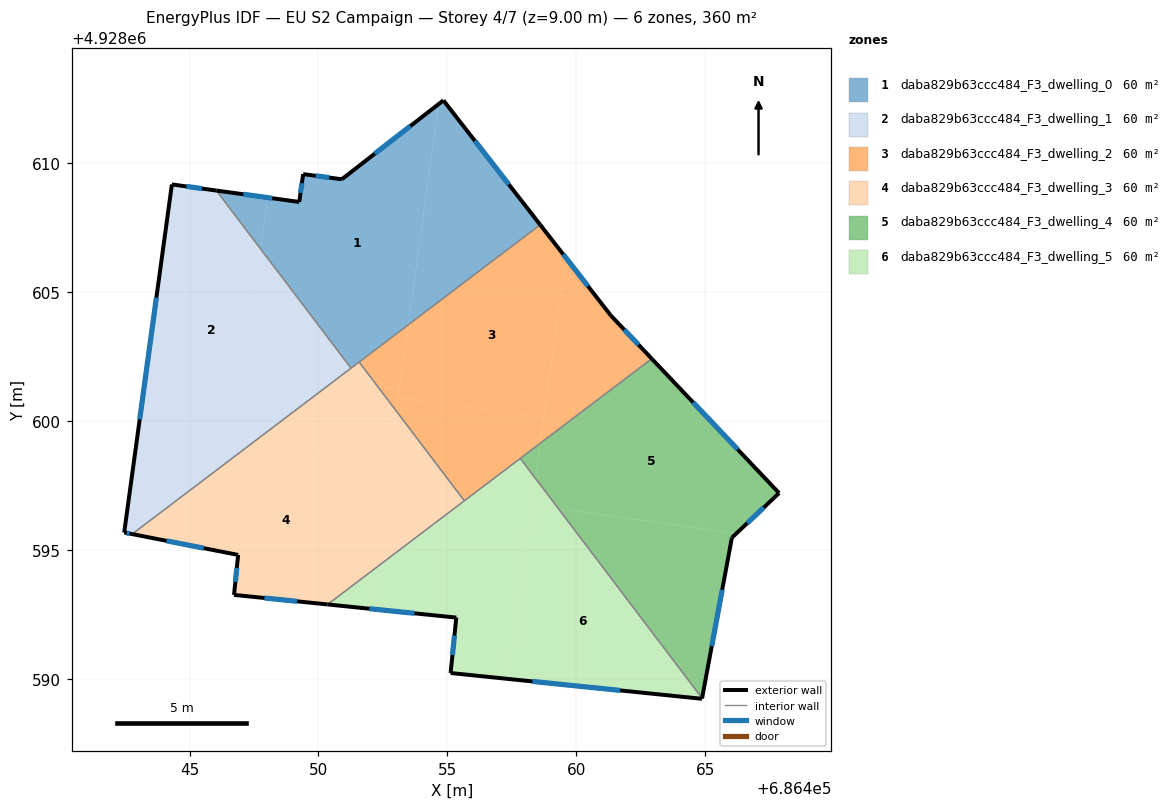
=== STOREY PLAN SPEC (per zone: floor XY polygon, exterior-wall plan segments, windows/doors) ===
zone 1: daba829b63ccc484_F3_dwelling_0  (60.1 m²)
  floor: (686454.66, 4928612.29) (686453.48, 4928603.74) (686451.26, 4928602.05) (686447.76, 4928606.67) (686448.03, 4928608.67) (686449.25, 4928608.50) (686449.40, 4928609.58) (686450.90, 4928609.38)
  floor: (686448.03, 4928608.67) (686447.76, 4928606.67) (686446.04, 4928608.94)
  floor: (686454.84, 4928612.44) (686458.60, 4928607.61) (686453.48, 4928603.74) (686454.66, 4928612.29)
  exterior wall: (686458.60, 4928607.62) – (686454.84, 4928612.44)  [6.1 m]
    window: (686457.38, 4928609.18) – (686456.07, 4928610.87)  [2.2 m²]
  exterior wall: (686449.25, 4928608.50) – (686446.04, 4928608.94)  [3.2 m]
    window: (686448.21, 4928608.64) – (686447.08, 4928608.80)  [1.2 m²]
  exterior wall: (686449.40, 4928609.58) – (686449.25, 4928608.50)  [1.1 m]
    window: (686449.36, 4928609.23) – (686449.30, 4928608.85)  [0.4 m²]
  exterior wall: (686450.90, 4928609.38) – (686449.40, 4928609.58)  [1.5 m]
    window: (686450.42, 4928609.44) – (686449.89, 4928609.51)  [0.6 m²]
  exterior wall: (686454.84, 4928612.44) – (686450.90, 4928609.38)  [5.0 m]
    window: (686453.56, 4928611.44) – (686452.19, 4928610.37)  [1.8 m²]
  interior walls: 3
zone 2: daba829b63ccc484_F3_dwelling_1  (60.1 m²)
  floor: (686447.76, 4928606.67) (686447.12, 4928602.05) (686450.62, 4928601.57) (686447.59, 4928599.27) (686443.04, 4928599.89) (686444.31, 4928609.18) (686446.04, 4928608.94)
  floor: (686447.76, 4928606.67) (686451.26, 4928602.05) (686450.62, 4928601.57) (686447.12, 4928602.05)
  floor: (686447.59, 4928599.27) (686442.77, 4928595.62) (686442.46, 4928595.68) (686443.04, 4928599.89)
  exterior wall: (686446.04, 4928608.94) – (686444.31, 4928609.18)  [1.7 m]
    window: (686445.48, 4928609.02) – (686444.87, 4928609.10)  [0.6 m²]
  exterior wall: (686442.46, 4928595.68) – (686442.77, 4928595.62)  [0.3 m]
    window: (686442.56, 4928595.66) – (686442.67, 4928595.64)  [0.1 m²]
  exterior wall: (686444.31, 4928609.18) – (686442.46, 4928595.68)  [13.6 m]
    window: (686443.71, 4928604.79) – (686443.07, 4928600.07)  [5.0 m²]
  interior walls: 2
zone 3: daba829b63ccc484_F3_dwelling_2  (60.1 m²)
  floor: (686458.74, 4928600.14) (686458.60, 4928599.14) (686455.66, 4928596.91) (686453.02, 4928600.39) (686453.09, 4928600.92)
  floor: (686458.60, 4928607.61) (686459.59, 4928606.34) (686458.74, 4928600.14) (686453.09, 4928600.92) (686453.48, 4928603.74)
  floor: (686461.34, 4928604.09) (686462.93, 4928602.42) (686458.60, 4928599.14) (686459.59, 4928606.34)
  floor: (686453.48, 4928603.74) (686453.14, 4928601.22) (686452.30, 4928601.34) (686451.58, 4928602.29)
  floor: (686453.14, 4928601.22) (686453.02, 4928600.39) (686452.30, 4928601.34)
  exterior wall: (686461.34, 4928604.09) – (686458.60, 4928607.62)  [4.5 m]
    window: (686460.45, 4928605.24) – (686459.49, 4928606.47)  [1.6 m²]
  exterior wall: (686462.93, 4928602.42) – (686461.34, 4928604.09)  [2.3 m]
    window: (686462.41, 4928602.96) – (686461.86, 4928603.55)  [0.8 m²]
  interior walls: 4
zone 4: daba829b63ccc484_F3_dwelling_3  (60.1 m²)
  floor: (686452.77, 4928598.56) (686452.18, 4928594.27) (686450.35, 4928592.89) (686446.72, 4928593.26) (686446.88, 4928594.81) (686442.77, 4928595.62) (686447.59, 4928599.27)
  floor: (686452.30, 4928601.34) (686453.02, 4928600.39) (686452.77, 4928598.56) (686447.59, 4928599.27) (686450.62, 4928601.57)
  floor: (686453.02, 4928600.39) (686455.66, 4928596.91) (686452.18, 4928594.27)
  floor: (686451.58, 4928602.29) (686452.30, 4928601.34) (686450.62, 4928601.57)
  exterior wall: (686442.77, 4928595.62) – (686446.88, 4928594.81)  [4.2 m]
    window: (686444.11, 4928595.36) – (686445.55, 4928595.07)  [1.5 m²]
  exterior wall: (686446.72, 4928593.26) – (686450.35, 4928592.89)  [3.6 m]
    window: (686447.90, 4928593.14) – (686449.17, 4928593.01)  [1.3 m²]
  exterior wall: (686446.88, 4928594.81) – (686446.72, 4928593.26)  [1.6 m]
    window: (686446.83, 4928594.31) – (686446.78, 4928593.76)  [0.6 m²]
  interior walls: 4
zone 5: daba829b63ccc484_F3_dwelling_4  (60.1 m²)
  floor: (686462.93, 4928602.42) (686467.86, 4928597.21) (686466.21, 4928595.65) (686459.31, 4928596.60) (686458.42, 4928597.78) (686458.60, 4928599.14)
  floor: (686466.21, 4928595.65) (686466.03, 4928595.48) (686464.88, 4928589.25) (686459.31, 4928596.60)
  floor: (686458.60, 4928599.14) (686458.41, 4928597.78) (686457.83, 4928598.55)
  exterior wall: (686467.86, 4928597.21) – (686462.93, 4928602.42)  [7.2 m]
    window: (686466.26, 4928598.90) – (686464.53, 4928600.73)  [2.6 m²]
  exterior wall: (686466.03, 4928595.48) – (686467.86, 4928597.21)  [2.5 m]
    window: (686466.63, 4928596.04) – (686467.27, 4928596.65)  [0.9 m²]
  exterior wall: (686464.88, 4928589.25) – (686466.03, 4928595.48)  [6.3 m]
    window: (686465.25, 4928591.28) – (686465.66, 4928593.45)  [2.3 m²]
  interior walls: 2
zone 6: daba829b63ccc484_F3_dwelling_5  (60.1 m²)
  floor: (686459.31, 4928596.60) (686464.88, 4928589.25) (686464.87, 4928589.23) (686457.35, 4928590.00) (686458.27, 4928596.74)
  floor: (686457.83, 4928598.55) (686458.41, 4928597.78) (686457.35, 4928590.00) (686455.12, 4928590.23) (686455.34, 4928592.38) (686451.97, 4928592.73) (686452.18, 4928594.27)
  floor: (686452.18, 4928594.27) (686451.97, 4928592.73) (686450.35, 4928592.89)
  floor: (686458.42, 4928597.78) (686459.31, 4928596.60) (686458.27, 4928596.74)
  exterior wall: (686450.35, 4928592.89) – (686455.34, 4928592.38)  [5.0 m]
    window: (686451.98, 4928592.72) – (686453.72, 4928592.55)  [1.8 m²]
  exterior wall: (686464.87, 4928589.23) – (686464.88, 4928589.25)  [0.0 m]
  exterior wall: (686455.12, 4928590.23) – (686464.87, 4928589.23)  [9.8 m]
    window: (686458.29, 4928589.90) – (686461.70, 4928589.56)  [3.6 m²]
  exterior wall: (686455.34, 4928592.38) – (686455.12, 4928590.23)  [2.2 m]
    window: (686455.27, 4928591.68) – (686455.20, 4928590.93)  [0.8 m²]
  interior walls: 3

=== DERIVED (storey summary) ===
Building: EU S2 Campaign
Storey: 4 of 7  (floor level z = 9.00 m)
Storey gross floor area: 360.4 m²
Zones on this storey: 6
  - daba829b63ccc484_F3_dwelling_0: floor 60.1 m²; exterior wall 17.0 m (50.9 m²); 5 window(s) 6.2 m²; WWR 12.2%
  - daba829b63ccc484_F3_dwelling_1: floor 60.1 m²; exterior wall 15.7 m (47.0 m²); 3 window(s) 5.7 m²; WWR 12.2%
  - daba829b63ccc484_F3_dwelling_2: floor 60.1 m²; exterior wall 6.8 m (20.3 m²); 2 window(s) 2.5 m²; WWR 12.2%
  - daba829b63ccc484_F3_dwelling_3: floor 60.1 m²; exterior wall 9.4 m (28.2 m²); 3 window(s) 3.4 m²; WWR 12.2%
  - daba829b63ccc484_F3_dwelling_4: floor 60.1 m²; exterior wall 16.0 m (48.1 m²); 3 window(s) 5.9 m²; WWR 12.2%
  - daba829b63ccc484_F3_dwelling_5: floor 60.1 m²; exterior wall 17.0 m (51.0 m²); 3 window(s) 6.2 m²; WWR 12.2%
Zone adjacency (shared interzone walls):
  - daba829b63ccc484_F3_dwelling_0 ↔ daba829b63ccc484_F3_dwelling_1
  - daba829b63ccc484_F3_dwelling_0 ↔ daba829b63ccc484_F3_dwelling_2
  - daba829b63ccc484_F3_dwelling_0 ↔ daba829b63ccc484_F3_dwelling_3
  - daba829b63ccc484_F3_dwelling_1 ↔ daba829b63ccc484_F3_dwelling_3
  - daba829b63ccc484_F3_dwelling_2 ↔ daba829b63ccc484_F3_dwelling_3
  - daba829b63ccc484_F3_dwelling_2 ↔ daba829b63ccc484_F3_dwelling_4
  - daba829b63ccc484_F3_dwelling_2 ↔ daba829b63ccc484_F3_dwelling_5
  - daba829b63ccc484_F3_dwelling_3 ↔ daba829b63ccc484_F3_dwelling_5
  - daba829b63ccc484_F3_dwelling_4 ↔ daba829b63ccc484_F3_dwelling_5